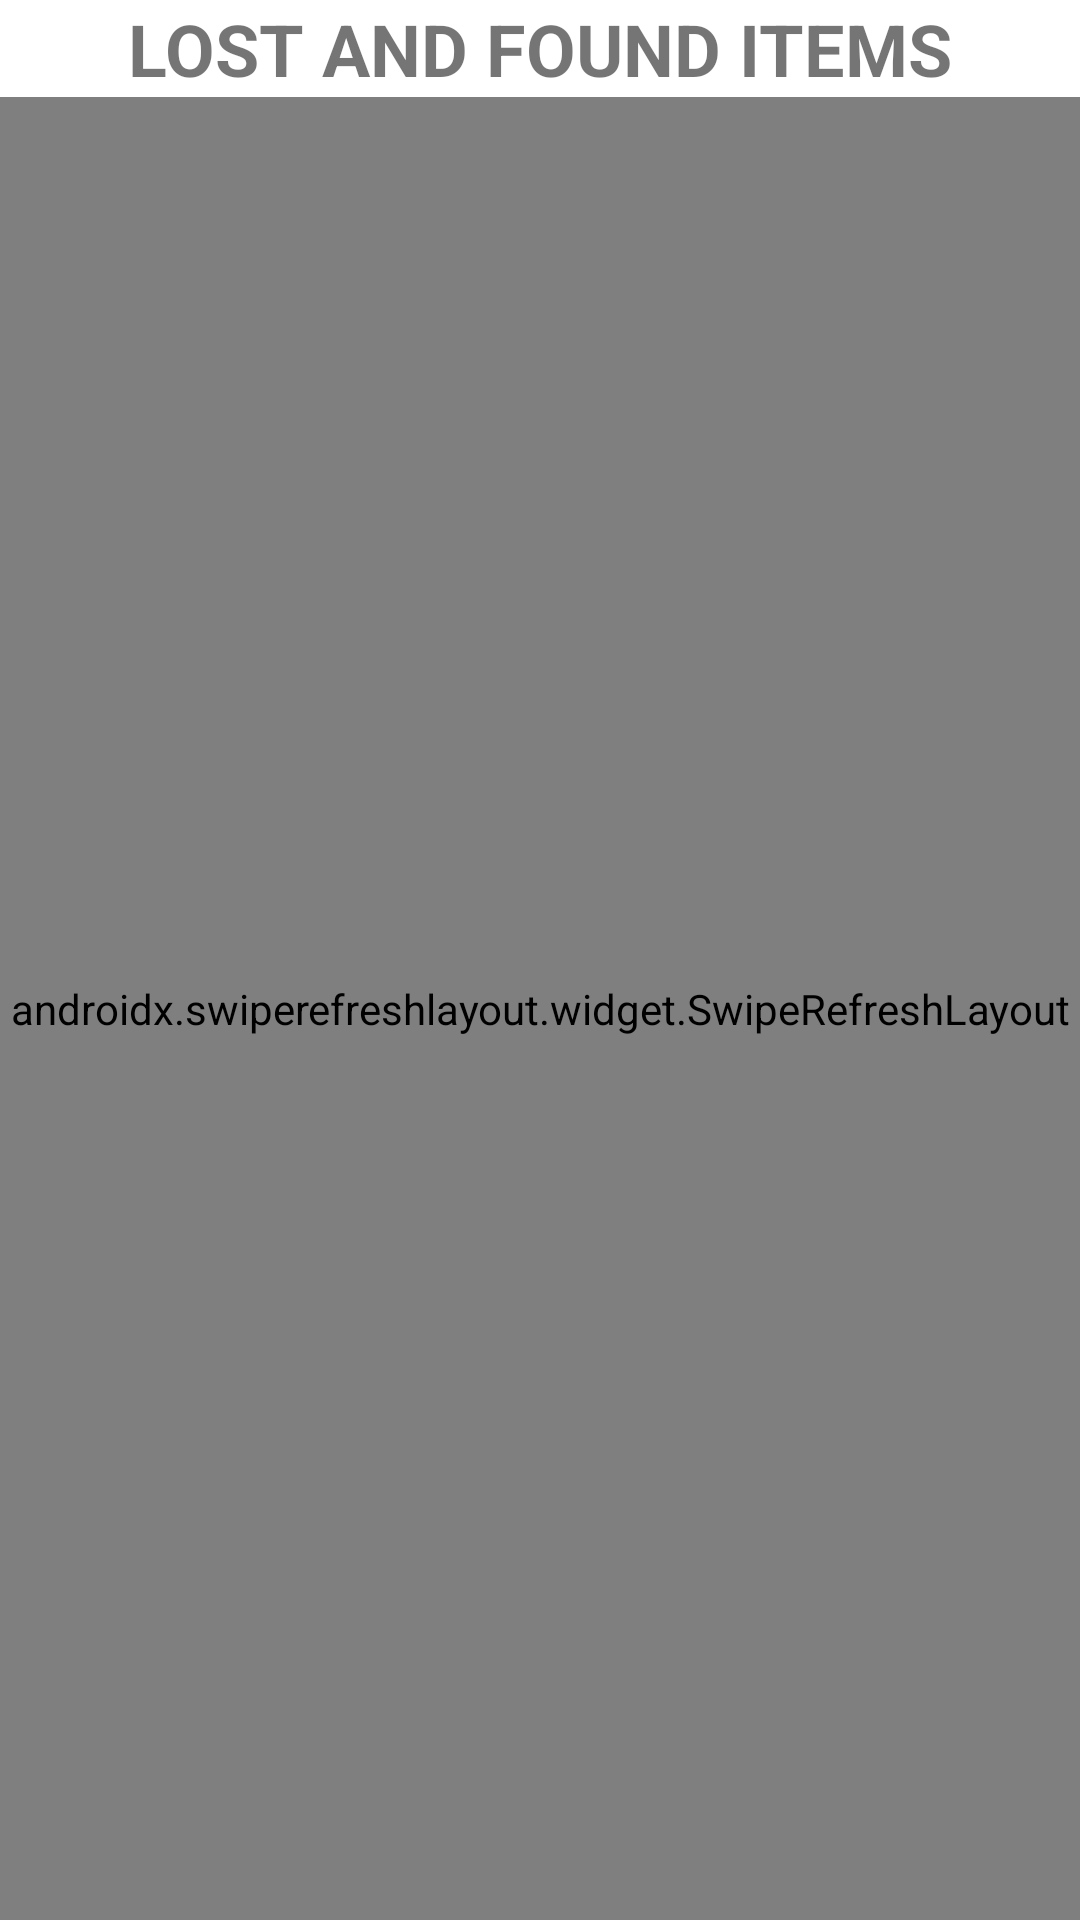

Write the Android layout XML for this screen, with the resource values it uses.
<!-- AndroidManifest.xml: application theme Theme.LostandFoundPassTask -->
<!-- res/layout/activity_show_items.xml -->
<?xml version="1.0" encoding="utf-8"?>
<androidx.constraintlayout.widget.ConstraintLayout xmlns:android="http://schemas.android.com/apk/res/android"
    xmlns:app="http://schemas.android.com/apk/res-auto"
    xmlns:tools="http://schemas.android.com/tools"
    android:layout_width="match_parent"
    android:layout_height="match_parent"
    tools:context=".ShowItems">


    <TextView
        android:id="@+id/heading"
        android:layout_width="wrap_content"
        android:layout_height="wrap_content"
        android:text="LOST AND FOUND ITEMS"
        android:textSize="24sp"
        android:textStyle="bold"
        app:layout_constraintTop_toTopOf="parent"
        app:layout_constraintLeft_toLeftOf="parent"
        app:layout_constraintRight_toRightOf="parent" />

    <androidx.swiperefreshlayout.widget.SwipeRefreshLayout
        android:id="@+id/swipeRefreshLayout"
        android:layout_width="match_parent"
        android:layout_height="0dp"
        app:layout_constraintTop_toBottomOf="@id/heading"
        app:layout_constraintStart_toStartOf="parent"
        app:layout_constraintEnd_toEndOf="parent"
        app:layout_constraintBottom_toBottomOf="parent">

        <androidx.recyclerview.widget.RecyclerView
            android:id="@+id/showRVItems"
            android:layout_width="match_parent"
            android:layout_height="0dp"
            android:padding="8dp"
            android:clipToPadding="false"
            app:layout_constraintTop_toTopOf="parent"
            app:layout_constraintStart_toStartOf="parent"
            app:layout_constraintEnd_toEndOf="parent"
            app:layout_constraintBottom_toBottomOf="parent" />

    </androidx.swiperefreshlayout.widget.SwipeRefreshLayout>

</androidx.constraintlayout.widget.ConstraintLayout>
<!-- resources referenced by this layout -->
<resources>
  <style name="Theme.LostandFoundPassTask" parent="Theme.MaterialComponents.DayNight.DarkActionBar">
          
          <item name="colorPrimary">@color/purple_500</item>
          <item name="colorPrimaryVariant">@color/purple_700</item>
          <item name="colorOnPrimary">@color/white</item>
          
          <item name="colorSecondary">@color/teal_200</item>
          <item name="colorSecondaryVariant">@color/teal_700</item>
          <item name="colorOnSecondary">@color/black</item>
          
          <item name="android:statusBarColor" tools:targetApi="l">?attr/colorPrimaryVariant</item>
          
      </style>
  <!-- not gathered from this repository: default colours our renderer supplied (Android Studio template values) -->
  <color name="purple_500">#FF6200EE</color>
  <color name="purple_700">#FF3700B3</color>
  <color name="teal_200">#FF03DAC5</color>
  <color name="teal_700">#FF018786</color>
  <color name="black">#FF000000</color>
  <color name="white">#FFFFFFFF</color>
</resources>
